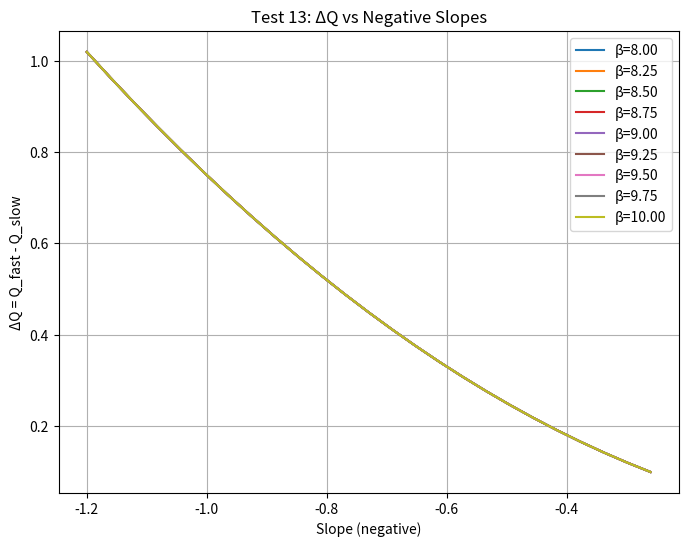
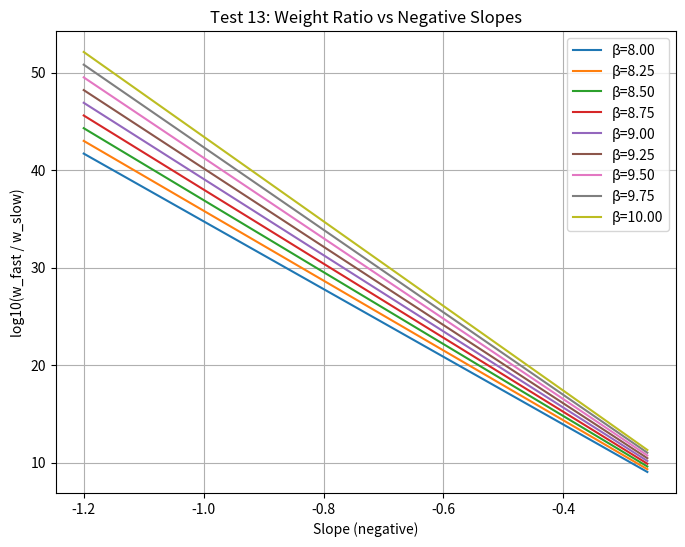

The script that saved these images, in order:
import numpy as np
import matplotlib.pyplot as plt

# =======================================================
# Test 13 – Negative Slope Sweep
# =======================================================
# Goal: explore symmetry/asymmetry when slope is reversed.
# Parameters: beta = 8 → 10 (step 0.25), slope = -0.26 → -1.20
# Gamma fixed = 1.0
# =======================================================

# Constants
gamma = 1.0
betas = np.arange(8.0, 10.01, 0.25)   # Beta sweep
slopes = np.linspace(-0.26, -1.20, 25)  # Negative slope sweep
hbar = 0.1

def Q(v):
    """Toy function for base Q value"""
    return v**2 / (2.0 * gamma)

def Q_T(v, beta):
    """Selector-modified Q using beta"""
    return np.tanh(beta) * v

# Storage arrays
results = []

print("\n=== Test 13: Negative Slope Sweep ===")
for beta in betas:
    for slope in slopes:
        v_slow = 0.25
        v_fast = v_slow + abs(slope)  # Use |slope| so Q_fast > Q_slow

        # Compute Qs
        Q_slow = Q(v_slow)
        Q_fast = Q(v_fast)
        QT_slow = Q_T(v_slow, beta)
        QT_fast = Q_T(v_fast, beta)

        # Weights (Boltzmann-like)
        w_slow = np.exp(beta * QT_slow / hbar)
        w_fast = np.exp(beta * QT_fast / hbar)

        deltaQ = Q_fast - Q_slow
        ratio = w_fast / w_slow if w_slow != 0 else np.nan

        results.append((beta, slope, deltaQ, ratio, np.log10(ratio) if ratio > 0 else -np.inf))

        # Print console summary
        print(f"--- beta={beta:.2f}, slope={slope:.2f} ---")
        print(f"Q_slow={Q_slow:.6f}, Q_fast={Q_fast:.6f}, ΔQ={deltaQ:.6f}")
        print(f"w_slow={w_slow:.4e}, w_fast={w_fast:.4e}, ratio={ratio:.4e}")
        if ratio < 1e-12:
            print("**Fast path suppressed**")
        elif ratio > 1e+6:
            print("**Fast path dominant**")
        else:
            print("**Coexistence regime**")

# Convert results for plotting
results = np.array(results, dtype=object)
betas_unique = np.unique(results[:,0])

# =======================================================
# Plot 1: ΔQ vs slope
# =======================================================
plt.figure(figsize=(8,6))
for beta in betas_unique:
    mask = results[:,0] == beta
    plt.plot(results[mask,1].astype(float), results[mask,2].astype(float),
             label=f"β={beta:.2f}")
plt.xlabel("Slope (negative)")
plt.ylabel("ΔQ = Q_fast - Q_slow")
plt.title("Test 13: ΔQ vs Negative Slopes")
plt.legend()
plt.grid(True)
plt.savefig("test13_deltaQ_vs_slope.png", dpi=200)

# =======================================================
# Plot 2: log10(weight ratio) vs slope
# =======================================================
plt.figure(figsize=(8,6))
for beta in betas_unique:
    mask = results[:,0] == beta
    plt.plot(results[mask,1].astype(float), results[mask,4].astype(float),
             label=f"β={beta:.2f}")
plt.xlabel("Slope (negative)")
plt.ylabel("log10(w_fast / w_slow)")
plt.title("Test 13: Weight Ratio vs Negative Slopes")
plt.legend()
plt.grid(True)
plt.savefig("test13_logratio_vs_slope.png", dpi=200)

print("\n=== Test 13 Complete ===")
print("Plots saved as test13_deltaQ_vs_slope.png and test13_logratio_vs_slope.png")

